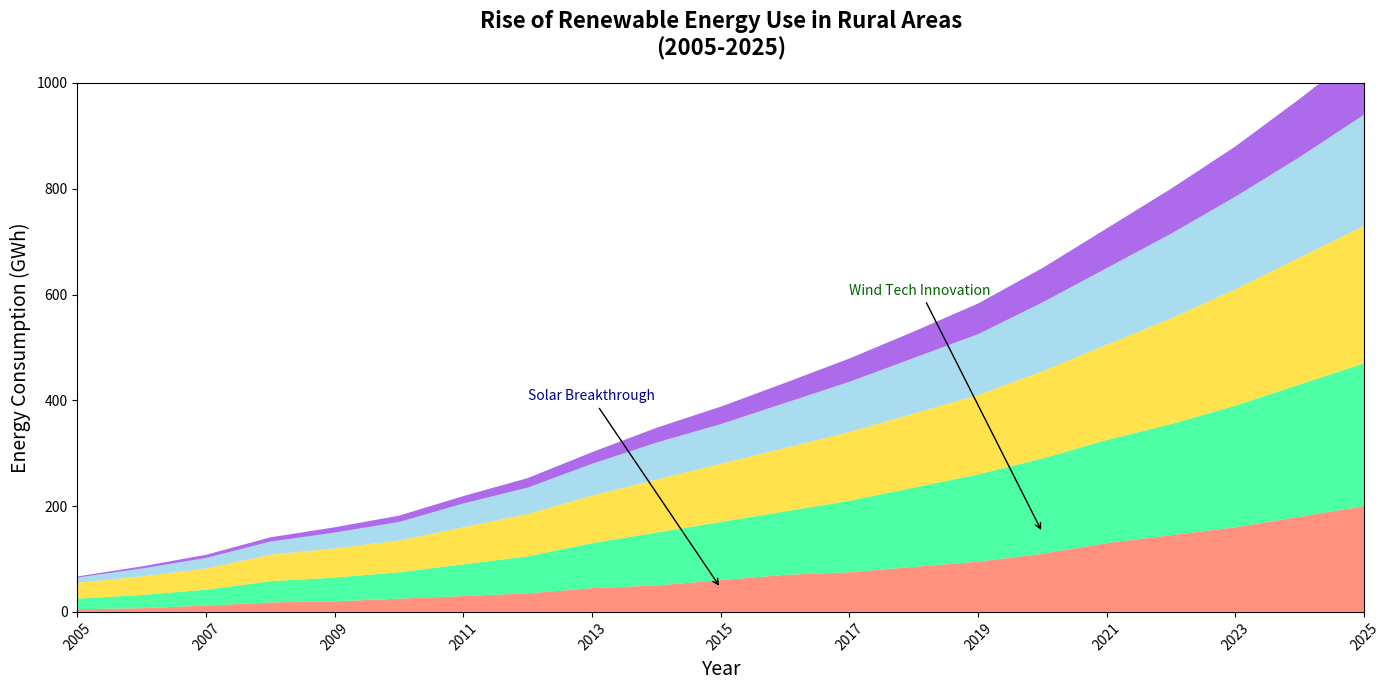

Write Python code to recreate this figure.
import matplotlib.pyplot as plt
import numpy as np

years = np.arange(2005, 2026)
solar_energy = np.array([
    5, 7, 12, 18, 20, 25, 30, 35, 45, 50, 
    60, 70, 75, 85, 95, 110, 130, 145, 160, 180, 
    200
])
wind_energy = np.array([
    20, 25, 30, 40, 45, 50, 60, 70, 85, 100,
    110, 120, 135, 150, 165, 180, 195, 210, 230, 250,
    270
])
hydro_energy = np.array([
    30, 35, 40, 50, 55, 60, 70, 80, 90, 100,
    110, 120, 130, 140, 150, 165, 180, 200, 220, 240,
    260
])
biomass_energy = np.array([
    10, 15, 20, 25, 30, 35, 45, 50, 60, 70,
    75, 85, 95, 105, 115, 130, 145, 160, 175, 190,
    210
])
geothermal_energy = np.array([
    2, 4, 6, 8, 10, 12, 14, 18, 22, 28, 
    33, 38, 44, 50, 58, 65, 75, 85, 95, 110,
    125
])

fig, ax = plt.subplots(figsize=(14, 7))

ax.stackplot(years, solar_energy, wind_energy, hydro_energy, biomass_energy, geothermal_energy,
             colors=['#FF6347', '#00FF7F', '#FFD700', '#87CEEB', '#8A2BE2'], alpha=0.7)

ax.set_title("Rise of Renewable Energy Use in Rural Areas\n(2005-2025)", fontsize=16, fontweight='bold', pad=20)
ax.set_xlabel('Year', fontsize=14)
ax.set_ylabel('Energy Consumption (GWh)', fontsize=14)
ax.set_xlim(years[0], years[-1])
ax.set_ylim(0, 1000)
ax.set_xticks(years[::2])
plt.xticks(rotation=45)

ax.annotate('Solar Breakthrough', xy=(2015, 45), xytext=(2012, 400),
             arrowprops=dict(facecolor='black', arrowstyle='->'), fontsize=10, color='darkblue')
ax.annotate('Wind Tech Innovation', xy=(2020, 150), xytext=(2017, 600),
             arrowprops=dict(facecolor='black', arrowstyle='->'), fontsize=10, color='darkgreen')

plt.tight_layout()
plt.show()
